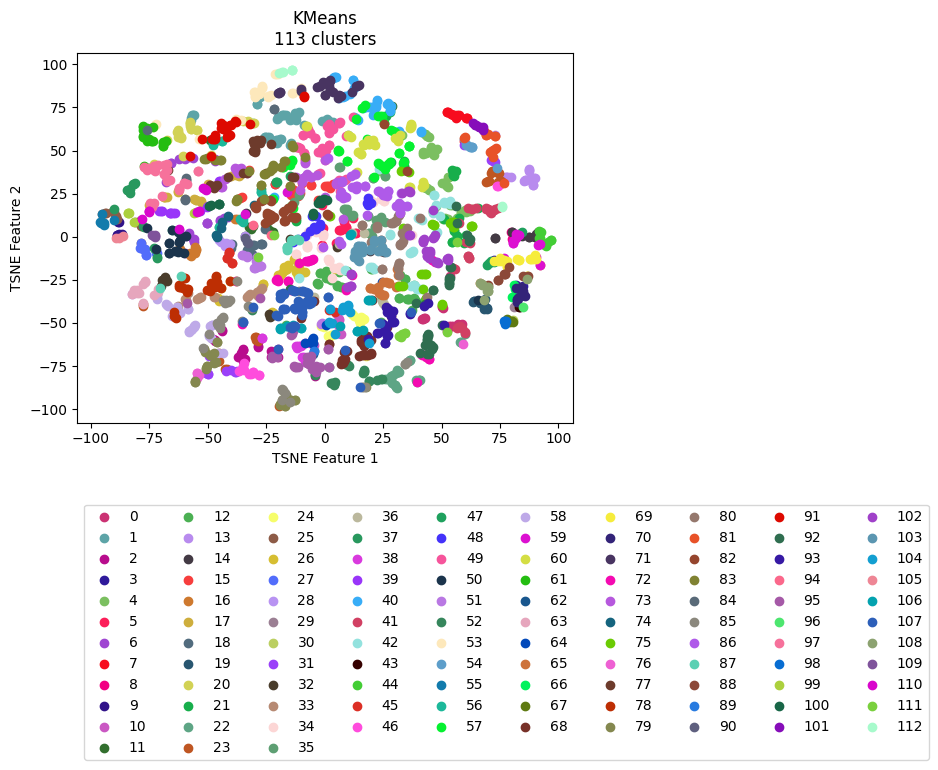

Data behind this chart, as committed beside it:
vehicle, ride, cluster, TSNE_f1, TSNE_f2
Vehicle_1, events_4595074, 59, 90.26, -11.89
Vehicle_1, events_4596154, 69, 87.98, -13.17
Vehicle_1, events_4613800, 69, 89.93, -10.69
Vehicle_1, events_4615977, 69, 83.06, -13.37
Vehicle_1, events_4617067, 70, 84.06, -29.6
Vehicle_1, events_4635057, 67, 80.24, -48.7
Vehicle_1, events_4635736, 44, 93.32, -4.223
Vehicle_1, events_4636811, 70, 82.01, -29.9
Vehicle_1, events_4637203, 59, 76.76, -12.35
Vehicle_1, events_4637536, 44, 94.39, -5.056
Vehicle_1, events_4653595, 3, 84.63, -28.86
Vehicle_1, events_4654690, 8, 79.56, 2.61
Vehicle_1, events_4656079, 88, 86.98, -22.99
Vehicle_1, events_4656440, 71, 11.62, 84.06
Vehicle_1, events_4673501, 69, 76.71, -13.8
Vehicle_1, events_4674841, 43, 83.62, -40.66
Vehicle_1, events_4675138, 69, 90.61, -12.9
Vehicle_1, events_4695799, 59, 80.88, -1.648
Vehicle_1, events_4697405, 14, 84.2, 0.4339
Vehicle_1, events_4697940, 70, 85.54, -34.48
Vehicle_1, events_4698272, 29, 81.72, -40.47
Vehicle_1, events_4718376, 70, 82.42, -36.22
Vehicle_1, events_4722712, 14, 89.89, -0.4098
Vehicle_1, events_4744452, 14, 80.2, 2.616
Vehicle_1, events_4765946, 44, 93.59, -3.911
Vehicle_1, events_4768346, 35, 18.93, 2.143
Vehicle_1, events_4769562, 59, 91.98, -4.375
Vehicle_1, events_4770262, 44, 92.3, -0.8921
Vehicle_1, events_4792086, 59, 81.81, 1.39
Vehicle_1, events_4793264, 108, 86.53, -24.55
Vehicle_1, events_4793684, 67, 80.37, -49.63
Vehicle_1, events_4810071, 44, 91.71, -0.6784
Vehicle_1, events_4811705, 59, 82.84, 0.7283
Vehicle_1, events_4813043, 44, 96.7, -1.709
Vehicle_1, events_4853176, 30, 80.49, -48.3
Vehicle_1, events_4856335, 89, -4.449, -66.22
Vehicle_1, events_4857010, 14, 80.22, 2.748
Vehicle_1, events_4858154, 70, 83.46, -29.65
Vehicle_1, events_4858835, 88, 85.03, -22.9
Vehicle_1, events_4878783, 59, 81.94, -0.9593
Vehicle_1, events_4883779, 69, 77.01, -13.96
Vehicle_1, events_4885327, 6, -46.86, 43.71
Vehicle_1, events_4885992, 62, -4.547, -66.1
Vehicle_1, events_4886235, 44, 96.61, -1.835
Vehicle_1, events_4886994, 12, 37.17, -42.73
Vehicle_1, events_4913081, 59, 90.16, -12.11
Vehicle_1, events_4914311, 69, 75.51, -13.53
Vehicle_1, events_4914734, 69, 74.11, -13.9
Vehicle_1, events_4915035, 83, -51.5, 44.87
Vehicle_1, events_4939965, 59, 80.76, -2.244
Vehicle_1, events_4941555, 69, 86.54, -23.03
Vehicle_1, events_4941998, 96, 84.64, -41.01
Vehicle_1, events_4942202, 70, 83.27, -35.13
Vehicle_1, events_4942422, 98, 77.18, -49.05
Vehicle_1, events_4964829, 69, 88.12, -13.11
Vehicle_1, events_4967282, 16, -55.24, -5.825
Vehicle_1, events_4967949, 56, -35.21, 9.102
Vehicle_1, events_4989537, 16, 92.04, -16.72
Vehicle_1, events_4991921, 59, 82.98, 0.7987
Vehicle_1, events_4993778, 83, -22.14, 40.04
... 2,111 more rows
